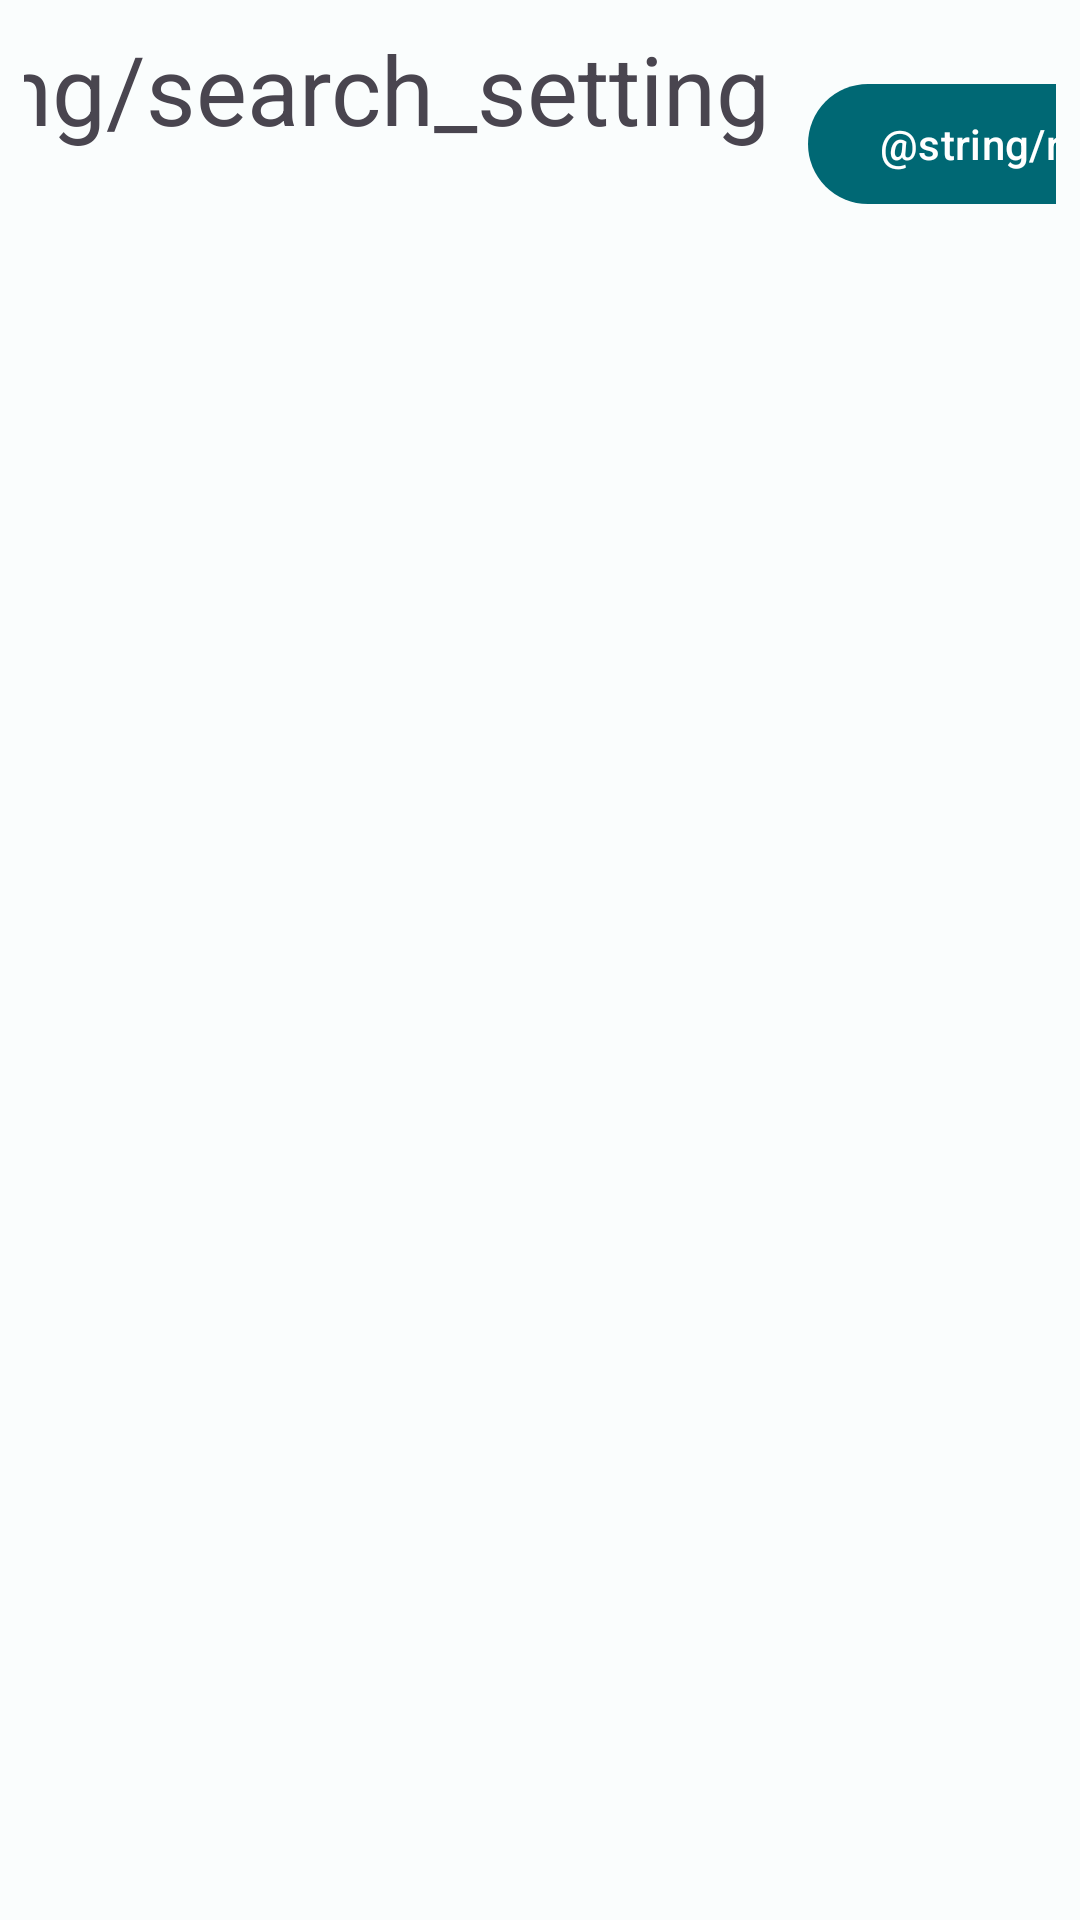

Produce the Android XML layout that renders to this screen, including the resource entries it uses.
<!-- AndroidManifest.xml: application theme Theme.AndroidEngineerCodeCheck -->
<!-- res/layout/search_bottom_sheet.xml -->
<?xml version="1.0" encoding="utf-8"?>
<layout xmlns:android="http://schemas.android.com/apk/res/android">

    <LinearLayout
        android:id="@+id/bottom_sheet"
        android:layout_width="match_parent"
        android:layout_height="wrap_content"
        android:orientation="vertical">

        <LinearLayout
            android:id="@+id/search_setting_top_layout"
            android:layout_width="match_parent"
            android:layout_height="wrap_content"
            android:layout_margin="8dp"
            android:gravity="center"
            android:orientation="horizontal">

            <TextView
                android:id="@+id/search_setting_title"
                android:layout_width="wrap_content"
                android:layout_height="wrap_content"
                android:text="@string/search_setting_title"
                android:textAppearance="?attr/textAppearanceHeadlineLarge" />

            <View
                android:layout_width="0dp"
                android:layout_height="1dp"
                android:layout_weight="1" />

            <com.google.android.material.button.MaterialButton
                android:id="@+id/re_search_button"
                android:layout_width="wrap_content"
                android:layout_height="wrap_content"
                android:text="@string/re_search" />
        </LinearLayout>

    </LinearLayout>
</layout>
<!-- resources referenced by this layout -->
<resources>
  <string name="re_search">検索</string>
  <string name="search_setting_title">検索設定</string>
  <style name="Theme.AndroidEngineerCodeCheck" parent="Theme.Material3.Light.NoActionBar">
          <item name="colorPrimary">@color/md_theme_light_primary</item>
          <item name="colorOnPrimary">@color/md_theme_light_onPrimary</item>
          <item name="colorPrimaryContainer">@color/md_theme_light_primaryContainer</item>
          <item name="colorOnPrimaryContainer">@color/md_theme_light_onPrimaryContainer</item>
          <item name="colorSecondary">@color/md_theme_light_secondary</item>
          <item name="colorOnSecondary">@color/md_theme_light_onSecondary</item>
          <item name="colorSecondaryContainer">@color/md_theme_light_secondaryContainer</item>
          <item name="colorOnSecondaryContainer">@color/md_theme_light_onSecondaryContainer</item>
          <item name="colorTertiary">@color/md_theme_light_tertiary</item>
          <item name="colorOnTertiary">@color/md_theme_light_onTertiary</item>
          <item name="colorTertiaryContainer">@color/md_theme_light_tertiaryContainer</item>
          <item name="colorOnTertiaryContainer">@color/md_theme_light_onTertiaryContainer</item>
          <item name="colorError">@color/md_theme_light_error</item>
          <item name="colorErrorContainer">@color/md_theme_light_errorContainer</item>
          <item name="colorOnError">@color/md_theme_light_onError</item>
          <item name="colorOnErrorContainer">@color/md_theme_light_onErrorContainer</item>
          <item name="android:colorBackground">@color/md_theme_light_background</item>
          <item name="colorOnBackground">@color/md_theme_light_onBackground</item>
          <item name="colorSurface">@color/md_theme_light_surface</item>
          <item name="colorOnSurface">@color/md_theme_light_onSurface</item>
          <item name="colorSurfaceVariant">@color/md_theme_light_surfaceVariant</item>
          <item name="colorOnSurfaceVariant">@color/md_theme_light_onSurfaceVariant</item>
          <item name="colorOutline">@color/md_theme_light_outline</item>
          <item name="colorOnSurfaceInverse">@color/md_theme_light_inverseOnSurface</item>
          <item name="colorSurfaceInverse">@color/md_theme_light_inverseSurface</item>
          <item name="colorPrimaryInverse">@color/md_theme_light_inversePrimary</item>
      </style>
  <color name="md_theme_light_primary">#006874</color>
  <color name="md_theme_light_onPrimary">#FFFFFF</color>
  <color name="md_theme_light_primaryContainer">#97F0FF</color>
  <color name="md_theme_light_onPrimaryContainer">#001F24</color>
  <color name="md_theme_light_secondary">#4A6267</color>
  <color name="md_theme_light_onSecondary">#FFFFFF</color>
  <color name="md_theme_light_secondaryContainer">#CDE7EC</color>
  <color name="md_theme_light_onSecondaryContainer">#051F23</color>
  <color name="md_theme_light_tertiary">#525E7D</color>
  <color name="md_theme_light_onTertiary">#FFFFFF</color>
  <color name="md_theme_light_tertiaryContainer">#DAE2FF</color>
  <color name="md_theme_light_onTertiaryContainer">#0E1B37</color>
  <color name="md_theme_light_error">#BA1A1A</color>
  <color name="md_theme_light_errorContainer">#FFDAD6</color>
  <color name="md_theme_light_onError">#FFFFFF</color>
  <color name="md_theme_light_onErrorContainer">#410002</color>
  <color name="md_theme_light_background">#FAFDFD</color>
  <color name="md_theme_light_onBackground">#191C1D</color>
  <color name="md_theme_light_surface">#FAFDFD</color>
  <color name="md_theme_light_onSurface">#191C1D</color>
  <color name="md_theme_light_surfaceVariant">#DBE4E6</color>
  <color name="md_theme_light_onSurfaceVariant">#3F484A</color>
  <color name="md_theme_light_outline">#6F797A</color>
  <color name="md_theme_light_inverseOnSurface">#EFF1F1</color>
  <color name="md_theme_light_inverseSurface">#2E3132</color>
  <color name="md_theme_light_inversePrimary">#4FD8EB</color>
</resources>
